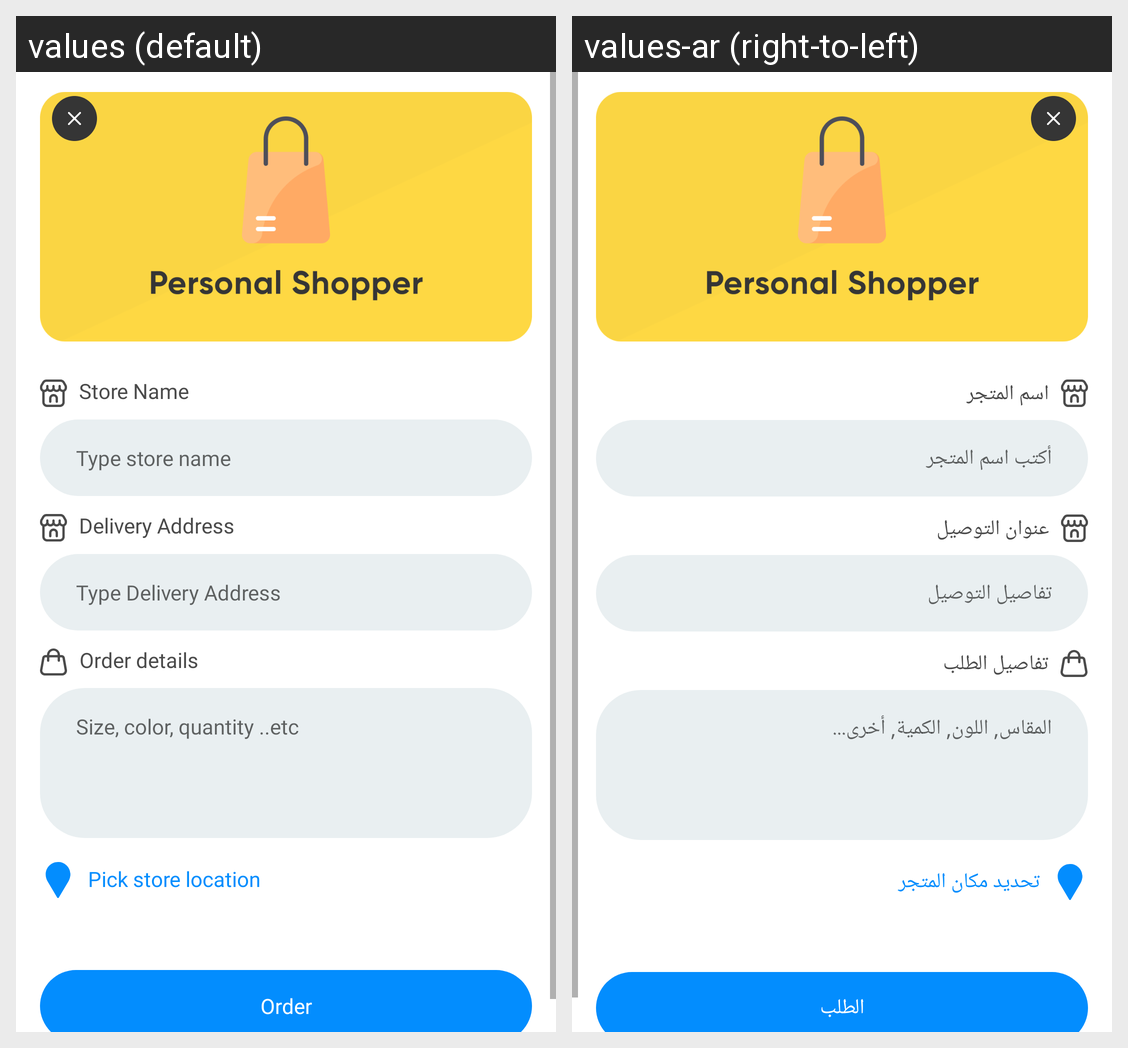

For this localized Android screen grid, give each drawn string resource with its value in every locale shown.
Android screen res/layout/home_fragment_personal_shopper.xml rendered under 2 locales, left to right: values (default), values-ar (right-to-left). Device: Nexus 5 (rendered at 1080×1920; each locale shown at half size, 540×960, under a caption strip naming it); theme AppTheme.
Strings drawn on this screen, with the default value and each locale's value (text and hints the layout hard-codes, and strings that could not be matched under every locale, appear in the picture but are not listed):

text_store_name
  values: Store Name
  values-ar: اسم المتجر

hint_type_store_name
  values: Type store name
  values-ar: أكتب اسم المتجر

text_delivery_address
  values: Delivery Address
  values-ar: عنوان التوصيل

hint_type_delivery_address
  values: Type Delivery Address
  values-ar: تفاصيل التوصيل

text_order_details
  values: Order details
  values-ar: تفاصيل الطلب

hint_order_detail
  values: Size, color, quantity ..etc
  values-ar: المقاس, اللون, الكمية, أخرى...

text_pick_store_location
  values: Pick store location
  values-ar: تحديد مكان المتجر

label_order
  values: Order
  values-ar: الطلب
